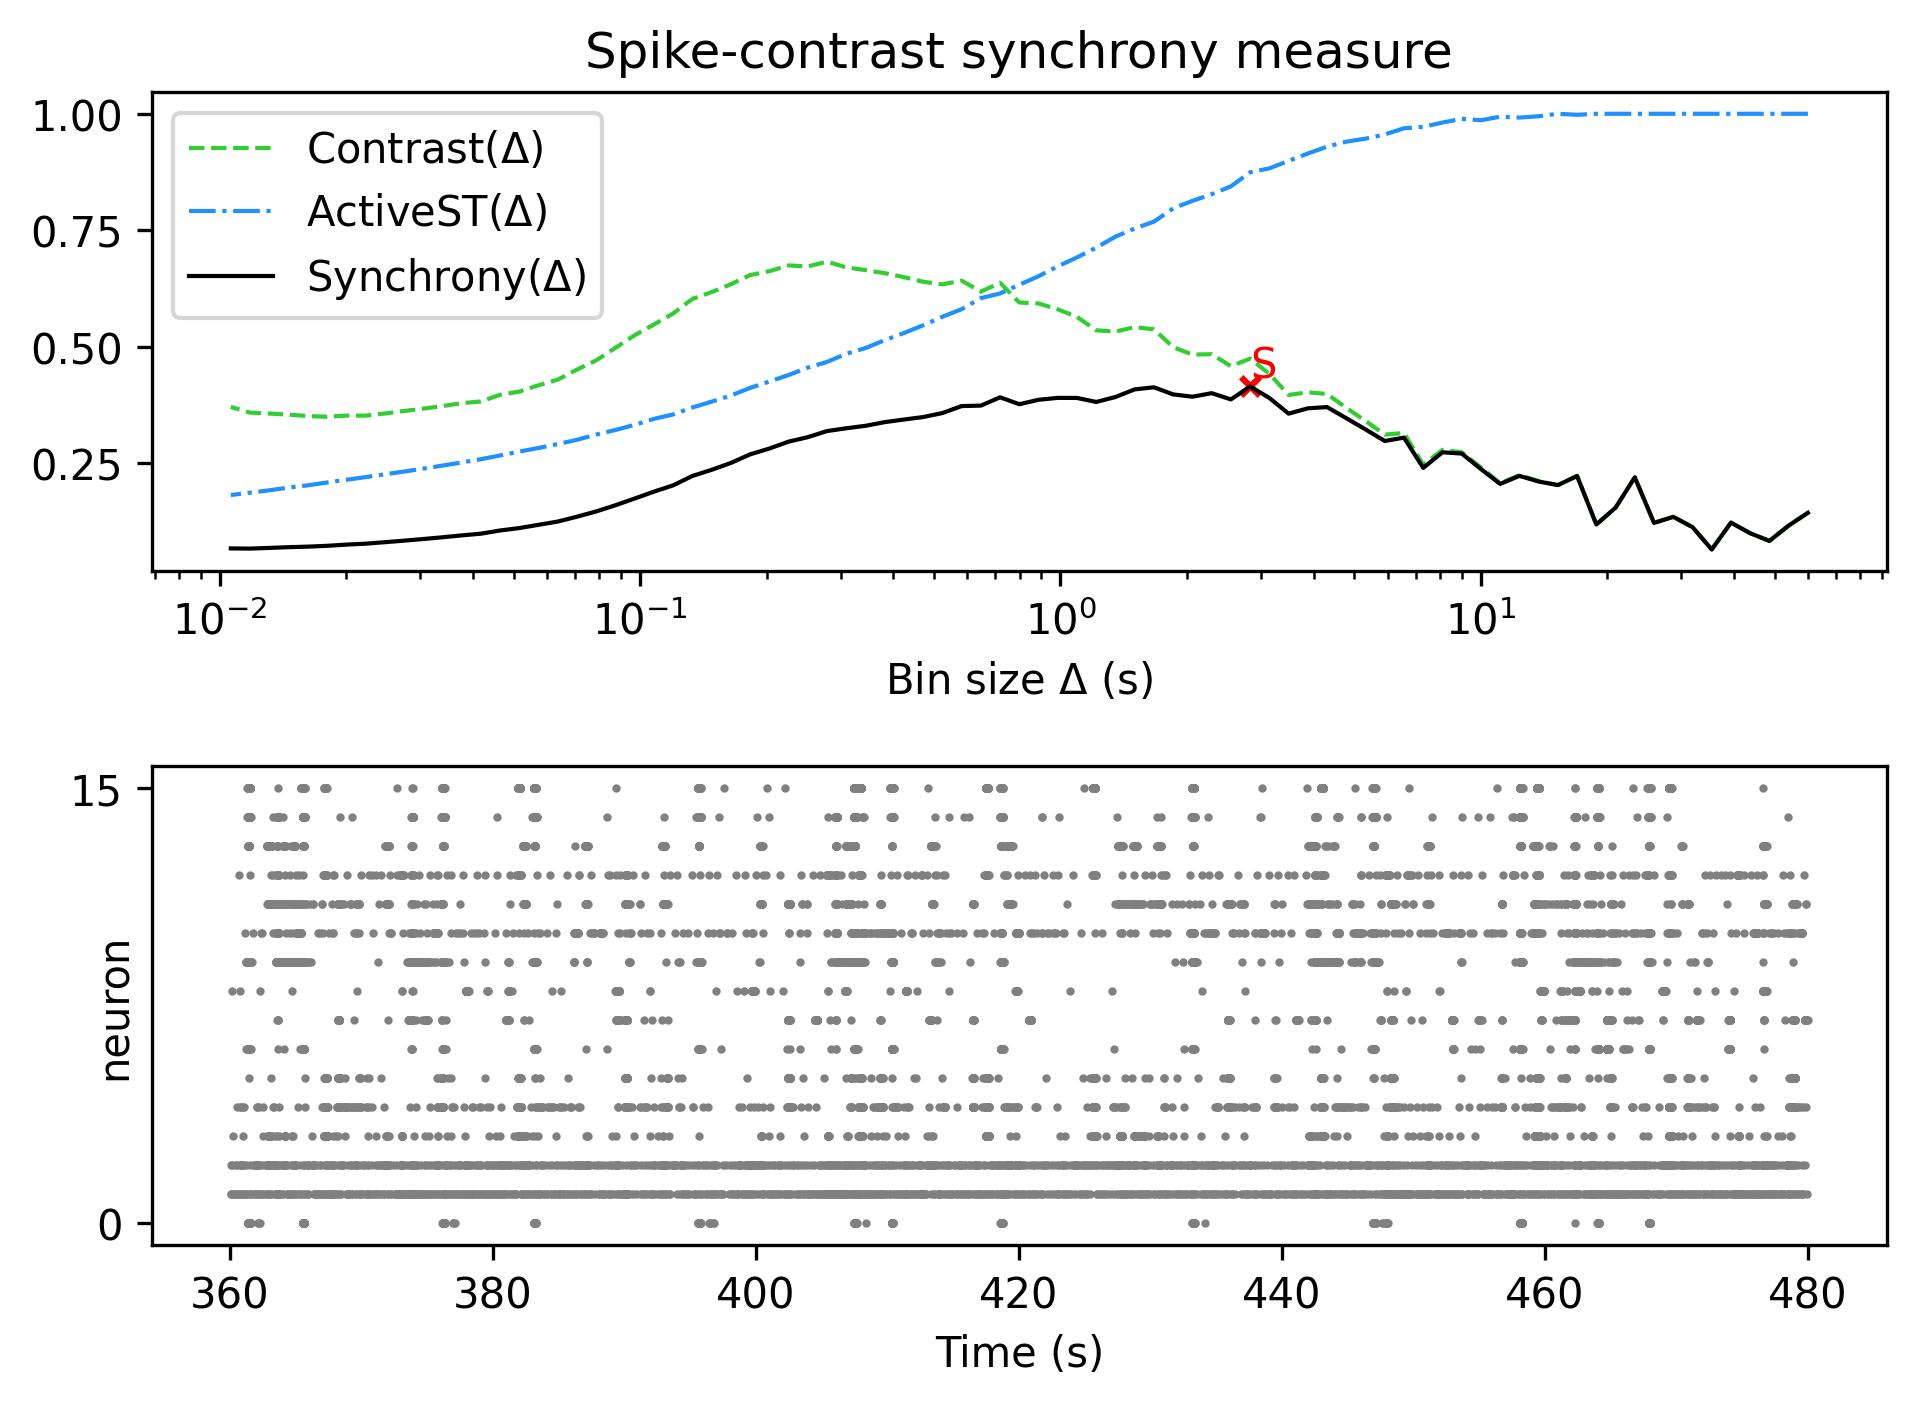

Values plotted in this chart, from the file beside it:
, Spike-contrast (60.0 s), Spike-contrast (54.0 s), Spike-contrast (48.6 s), Spike-contrast (43.74 s), Spike-contrast (39.366 s), Spike-contrast (35.429 s), Spike-contrast (31.886 s), Spike-contrast (28.698 s), Spike-contrast (25.828 s), Spike-contrast (23.245 s), Spike-contrast (20.921 s), Spike-contrast (18.829 s), Spike-contrast (16.946 s), Spike-contrast (15.251 s), Spike-contrast (13.726 s), Spike-contrast (12.353 s), Spike-contrast (11.118 s), Spike-contrast (10.006 s), Spike-contrast (9.006 s), Spike-contrast (8.105 s), Spike-contrast (7.295 s), Spike-contrast (6.565 s), Spike-contrast (5.909 s)
0, 0.144, 0.1165, 0.08367, 0.1001, 0.1229, 0.06526, 0.1132, 0.1353, 0.1223, 0.22, 0.155, 0.1189, 0.2229, 0.2034, 0.211, 0.2232, 0.2059, 0.2378, 0.2711, 0.2737, 0.2403, 0.3052, 0.298
